pico-8 play session: hold ← + tap ❎

[t = 1 s] hold ← ~1s, tap ❎ ~2×
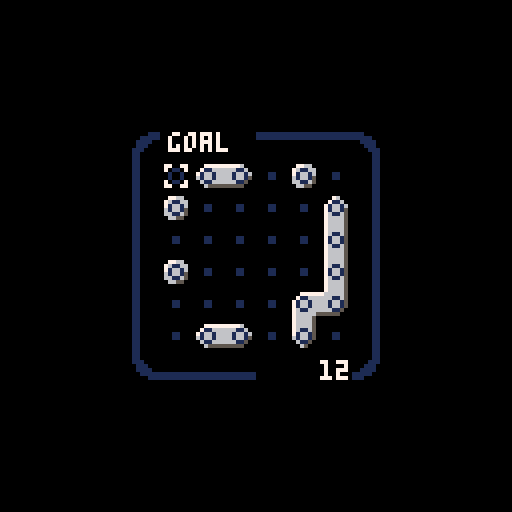
[t = 2 s] hold ← ~2s, tap ❎ ~4×
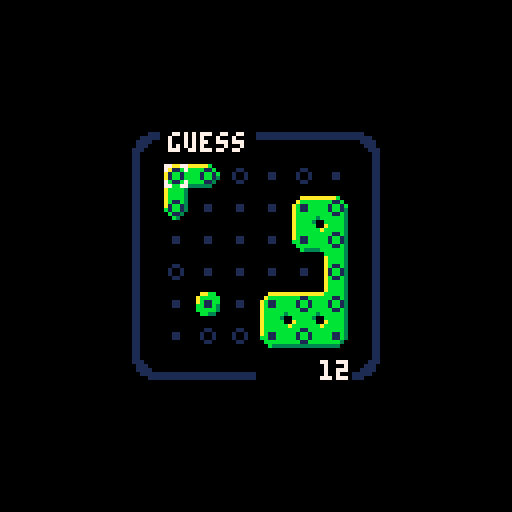

pico-8 cartridge
version 15
__lua__
-- [redacted]
-- slumberheart

--[[
todo
- better difficulty levels
- created levels
- save/load/share in-progress
- notes/single-cell test mode
- better instructions
- more sounds
- better win fanfare

more ideas
- stick to one size
- display puzzle id
- level sets
- info panel for cursor

]]

function _init()
  cls()
  frame = 0
  rainbow = 8
  df = 0
  if cartdata("slumberheart_petri") then
    df = dget(0)
  end
  if (df == 0) then
    df = 6
    dset(0, df)
  end
  make_diff_menu()
  menuitem(2, "new game", function() game = new_game(10) end)
  menuitem(3, "instructions", function() show_instructions = 1 end)
  game = new_game()
  show_instructions = 0
end

function _update()
  frame = (frame + 1) % 30
  if frame % 5 == 0 then
    rainbow += 1
    if (rainbow > 13) rainbow = 8
  end
  if (show_instructions > 0) then
    instr_update()
  else
    game:update()
  end
end

function _draw()
  cls()
  if (show_instructions > 0) then
    instr_draw()
  else
    game:draw()
  end
end
-->8
-- menu items

function instr_update()
    local i = 3
    if (btnp(0)) show_instructions = max(1, show_instructions - 1)
    if (btnp(1)) show_instructions = min(i, show_instructions + 1)
    if (btnp(5)) show_instructions = 0
end

function instr_draw()  
  cursor(0, 8)

  if show_instructions == 1 then
    color(7)
    print("how to play petri")
    color(6)
    spr(2, 2, 18)
    spr(1, 10, 18)
    print(" ")
    print("     toggle the blue cells on")
    print("  the 'guess' grid to change")
    print("  the green cells underneath.")
    print(" ")
    spr(48, 4, 42)
    print("     the green cells are")
    print("  governed by the rules of")
    print("  conway's game of life.")
    print(" ")
    print("the objective is to make the")
    print("  green cells match the gray")
    print("  cells of the 'goal' grid.")
    print(" ")
    print("the number of cells that the")
    print("  green and gray grids differ")
    print("  by is counted in the corner.")
    print("  get that to zero to win!")
    
    print("➡️ next page", 80, 122, 7)
    print("❎ back to game", 0, 122, 7)
    
  elseif show_instructions == 2 then
    color(7)
    print("conway's game of life")
    color(6)
    spr(1, 2, 18)
    print(" ")
    print("     live cells only survive")
    print("  if they have exactly 2 or 3")
    print("  neighbors in the 8 spots")
    print("  around them.")
    print(" ")
    spr(2, 2, 48)
    print("     dead cells come to life")
    print("  if they have exactly 3 ")
    print("  neighbors.")
    print(" ")
    print("     live cells die if they")
    print("  have fewer than 2 or more")
    print("  than 3 neighbors.")

    print("⬅️ prev page", 80, 116, 7)
    print("➡️ next page", 80, 122, 7)
    print("❎ back to game", 0, 122, 7)
    
  elseif show_instructions == 3 then
    color(7)
    print("controls")
    color(6)
    print(" ")
    print("  ⬆️")
    print("⬅️  ➡️   move cursor")
    print("  ⬇️")
    print(" ")
    print(" ")
    print("  🅾️     toggle cell alive/dead")
    print(" ")
    print(" ")
    print("  ❎     toggle goal/guess view")
    print("⬅️ prev page", 80, 122, 7)
    print("❎ back to game", 0, 122, 7)
  end  
  color()
  
end

function change_difficulty()
  df += 4
  if df > 14 then
    df = 6
  end
  dset(0, df)
  make_diff_menu()
  game = new_game()
end

function make_diff_menu()
  local diff_str = ""
  if df == 6 then
    diff_str = "difficulty: six"
  elseif df == 10 then
    diff_str = "difficulty: ten"
  else
    diff_str = "difficulty: max"
  end
  menuitem(1, diff_str, function() change_difficulty(1) end)
end

function zo()
  local z = {[6]=32, [10]=16, [14]=0}
  return z[df]
end
-->8
-- game

function new_game()

  local game = {}
  
  game.show_mode = "goal"
  
  game.goal = conway(df)
  game.goal:randomize(0.5)
  game.goal:step()
  
  game.guess = game.goal:copy()
  game.next = {}
  game.next = game.guess:copy()
  game.count = df * df
  
  game.ch = new_cursor()
    
  game.update = function(self)
    self.count = df * df
    self.next = game.guess:copy()
    self.next:step()
    self.count = self.goal:diff(self.next)
    if (btnp(0)) self.ch:left()
    if (btnp(1)) self.ch:right()
    if (btnp(2)) self.ch:up()
    if (btnp(3)) self.ch:down()
    
    if btnp(4) then
      self.guess:toggle(self.ch.x, self.ch.y)
    end
    
    if btnp(5) then
      self:toggle_mode()
    end
    
  end
  
  game.won = function(self)
    return self.count == 0
  end
  
  game.toggle_mode = function(self)
    if self.show_mode == "goal" then
      self.show_mode = "guess"
    else
      self.show_mode = "goal"
    end
    sfx(2)
  end
    
  game.draw_border = function(self)
    if self:won() then
      pal(1, rainbow)
    else
      pal()
    end
    mset( 0,      0,      3)
    mset(df + 1,  0,      5)
    mset( 0,     df + 1, 35)
    mset(df + 1, df + 1, 37)

			 for z=1,3 do
			   mset( z,      0,  0)
			 end
    for z=4,df do
      mset( z,      0,  4)
    end

    for z=1,df do
      mset( 0,      z, 19)
      mset(df + 1,  z, 21) 
    end
    
    for z=1,df-2 do
      mset( z, df + 1, 36)
    end
    for z=df-2,df do
			   mset( z, df + 1,  0)
			 end
    
    local z = zo()
    local z1 = z + (df * 8) + 8

    map(     0,      0,  z,  z, df + 2,      1)
    map(     0, df + 1,  z, z1, df + 2,      1)
    map(     0,      0,  z,  z,      1, df + 2)
    map(df + 1,      0, z1,  z,      1, df + 2)
  end

  game.draw = function(self)
    self:draw_border()
    local d = self.goal:diff(self.next)
    local xo = zo() + (8 * df) + 4
    local yo = zo() + (8 * df) + 10
    if (d > 9) xo -= 4
    if (d > 99) xo -= 4

    if self.show_mode == "guess" then
      self.next:draw_green()
      self.guess:draw_blue()
      self.ch:draw()
      print(self.show_mode, zo() + 10, zo() + 1, 7)
    elseif self.show_mode == "goal" then
      self.goal:draw_gray()
      self.guess:draw_blue()
      self.ch:draw()
      print(self.show_mode, zo() + 10, zo() + 1, 7)
    end
    print(self.count, xo, yo, 7)
  end
    
  return game
end
-->8
-- conway

function conway()
  local cc = {}
  cc.cells = {}
  for row=1,df do
    cc.cells[row] = {}
    for col=1,df do
      cc.cells[row][col] = 0
    end
  end
  
  cc.randomize = function(self, density)
    for row=1,df do
      for col=1,df do
        if rnd() < density then
          self.cells[row][col] = 1
        else
          self.cells[row][col] = 0
        end
      end
    end
  end
  
  cc.cell = function(self, row, col)
    if ((row < 1) or (row > df)) return 0
    if ((col < 1) or (col > df)) return 0
    return self.cells[row][col]
  end
  
  cc.toggle = function(self, row, col)
    if ((row < 1) or (row > df)) return
    if ((col < 1) or (col > df)) return
    
    local c = self.cells[row][col]
    sfx(c)
    self.cells[row][col] = 1 - c
  end
  
  cc.neighbors = function(self, r, c)
    local n = 0
    n += self:cell(r - 1, c - 1)
    n += self:cell(r - 1, c)
    n += self:cell(r - 1, c + 1)

    n += self:cell(r, c - 1)
    n += self:cell(r, c + 1)

    n += self:cell(r + 1, c - 1)
    n += self:cell(r + 1, c)
    n += self:cell(r + 1, c + 1)
    
    return n
  end

  cc.step = function(self)
    local nn = {}
    for row=1,df do
      nn[row] = {}
      for col=1,df do
        nn[row][col] = self:neighbors(row, col)
      end
    end
    local n = 0 c = 0
    for row=1,df do
      for col=1,df do
        c = self.cells[row][col]
        n = nn[row][col]
        if ((c == 0)  and (n == 3)) c = 1
        if ((c == 1) and ((n < 2) or (n > 3))) c = 0
        self.cells[row][col] = c
      end
    end
  end
  
  cc.draw_gray = function(self)
    pal(10, 7)
    pal(11, 6)
    pal( 3, 5)
    self:draw_green()
    pal() 
  end
  
  cc.draw_green = function(self)
    for row=1,df do
      for col=1,df do
        if self.cells[row][col] == 0 then
          mset(row, col, 0)
        else
          local mask = 0
          if (self:cell(row, col - 1) == 1) mask = bor(mask, 1)
          if (self:cell(row + 1, col) == 1) mask = bor(mask, 2)
          if (self:cell(row, col + 1) == 1) mask = bor(mask, 4)
          if (self:cell(row - 1, col) == 1) mask = bor(mask, 8)
          mset(row, col, mask + 48)
        end
      end
    end
    map(1, 1, zo() + 8, zo() + 8, df, df)
  end

  cc.draw_blue = function(self)
    for row=1,df do
      for col=1,df do
        if self.cells[row][col] == 0 then
          mset(row, col, 2)
        else
          mset(row, col, 1)
        end
      end
    end
    map(1, 1, zo() + 8, zo() + 8, df, df)
  end
  
  cc.copy = function(self)
    local newcc = conway()
    for row=1,df do
      for col=1,df do
        newcc.cells[row][col] = self.cells[row][col]
      end
    end
    return newcc
  end
  
  cc.diff = function(self, other)
    local count = 0
    for row=1,df do
      for col=1,df do
        if (self:cell(row, col) != other:cell(row, col)) count += 1
      end
    end
    return count
  end
  
  return cc
end
-->8
-- cursor

function new_cursor()
  local ch = {x=1, y=1}
  
  ch.move = function(self, x, y)
    self.x = x self.y = y
    if (x < 1)  self.x = 1
    if (x > df) self.x = df
    if (y < 1)  self.y = 1
    if (y >= df) self.y = df
  end
  ch.up = function(self)
    self:move(self.x, self.y - 1)
  end
  ch.down = function(self)
    self:move(self.x, self.y + 1)
  end
  ch.left = function(self)
    self:move(self.x - 1, self.y)
  end
  ch.right = function(self)
    self:move(self.x + 1, self.y)
  end
  
  ch.draw = function(self)
    spr(6, (self.x * 8) + zo(), (self.y * 8) + zo())
  end
  
  return ch
end
__gfx__
00000000000000000000000000000000000000000000000000000000000000000000000000000000000000000000000000000000000000000000000000000000
00000000000000000000000000000111111111111110000007700770000000000000000000000000000000000000000000000000000000000000000000000000
00000000000110000000000000011111111111111111100007000070000000000000000000000000000000000000000000000000000000000000000000000000
00000000001001000001100000111100000000000011110000000000000000000000000000000000000000000000000000000000000000000000000000000000
00000000001001000001100000111000000000000001110000000000000000000000000000000000000000000000000000000000000000000000000000000000
00000000000110000000000001110000000000000000111007000070000000000000000000000000000000000000000000000000000000000000000000000000
00000000000000000000000001100000000000000000011007700770000000000000000000000000000000000000000000000000000000000000000000000000
00000000000000000000000001100000000000000000011000000000000000000000000000000000000000000000000000000000000000000000000000000000
00000000000000000000000001100000000000000000011000000000000000000000000000000000000000000000000000000000000000000000000000000000
00000000000000000000000001100000000000000000011000000000000000000000000000000000000000000000000000000000000000000000000000000000
00000000000000000000000001100000000000000000011000000000000000000000000000000000000000000000000000000000000000000000000000000000
00000000000000000000000001100000000000000000011000000000000000000000000000000000000000000000000000000000000000000000000000000000
00000000000000000000000001100000000000000000011000000000000000000000000000000000000000000000000000000000000000000000000000000000
00000000000000000000000001100000000000000000011000000000000000000000000000000000000000000000000000000000000000000000000000000000
00000000000000000000000001100000000000000000011000000000000000000000000000000000000000000000000000000000000000000000000000000000
00000000000000000000000001100000000000000000011000000000000000000000000000000000000000000000000000000000000000000000000000000000
00000000000000000000000001100000000000000000011000000000000000000000000000000000000000000000000000000000000000000000000000000000
00000000000000000000000001100000000000000000011000000000000000000000000000000000000000000000000000000000000000000000000000000000
00000000000000000000000001110000000000000000111000000000000000000000000000000000000000000000000000000000000000000000000000000000
00000000000000000000000000111000000000000001110000000000000000000000000000000000000000000000000000000000000000000000000000000000
00000000000000000000000000111100000000000011110000000000000000000000000000000000000000000000000000000000000000000000000000000000
00000000000000000000000000011111111111111111100000000000000000000000000000000000000000000000000000000000000000000000000000000000
00000000000000000000000000000111111111111110000000000000000000000000000000000000000000000000000000000000000000000000000000000000
00000000000000000000000000000000000000000000000000000000000000000000000000000000000000000000000000000000000000000000000000000000
000000000abbbb30000000000abbbbb0000000000abbbb30000000000abbbbb0000000000abbbb30000000000abbbbb0000000000abbbb30000000000abbbbb0
00aabb000abbbb30000aaaaa0abbbbbb000ab0000abbbb30000aaaaa0abbbbbbaaaab000abbbbb30aaaaaaaaabbbbbbbaaaab000abbbbb30aaaaaaaaabbbbbbb
0abbbbb00abbbb3000abbbbb0abbbbbb00abbb000abbbb3000abbbbb0abbbbbbbbbbbb00bbbbbb30bbbbbbbbbbbbbbbbbbbbbb00bbbbbb30bbbbbbbbbbbbbbbb
0abbbbb00abbbb300abbbbbb0abbbbbb0abbbbb00abbbb300abbbbbb0abbbbbbbbbbbbb0bbbbbb30bbbbbbbbbbbbbbbbbbbbbbb0bbbbbb30bbbbbbbbbbbbbbbb
0bbbbb300bbbbb300bbbbbbb0bbbbbbb0abbbb300abbbb300abbbbbb0abbbbbbbbbbbb30bbbbbb30bbbbbbbbbbbbbbbbbbbbbb30bbbbbb30bbbbbbbbbbbbbbbb
0bbbbb3000bbb30000bbbbbb00bbbbbb0abbbb300abbbb300abbbbbb0abbbbbbbbbbb300bbbbb300bbbbbbbbbbbbbbbbbbbbbb30bbbbbb30bbbbbbbbbbbbbbbb
00bb3300000b3000000b3333000b33330abbbb300abbbb300abbbbb30abbbbb333333000333330003333333333333333bbbbbb30bbbbbb30bbbbbbb3bbbbbbb3
000000000000000000000000000000000abbbb300abbbb300abbbb300abbbb30000000000000000000000000000000000bbbbb300bbbbb300bbbbb300bbbbb30
__gff__
0001000000000000000000000000000000000000000000000000000000000000010000000000000000000000000000000101010101010101010101010101010100000000000000000000000000000000000000000000000000000000000000000000000000000000000000000000000000000000000000000000000000000000
0000000000000000000000000000000000000000000000000000000000000000000000000000000000000000000000000000000000000000000000000000000000000000000000000000000000000000000000000000000000000000000000000000000000000000000000000000000000000000000000000000000000000000
